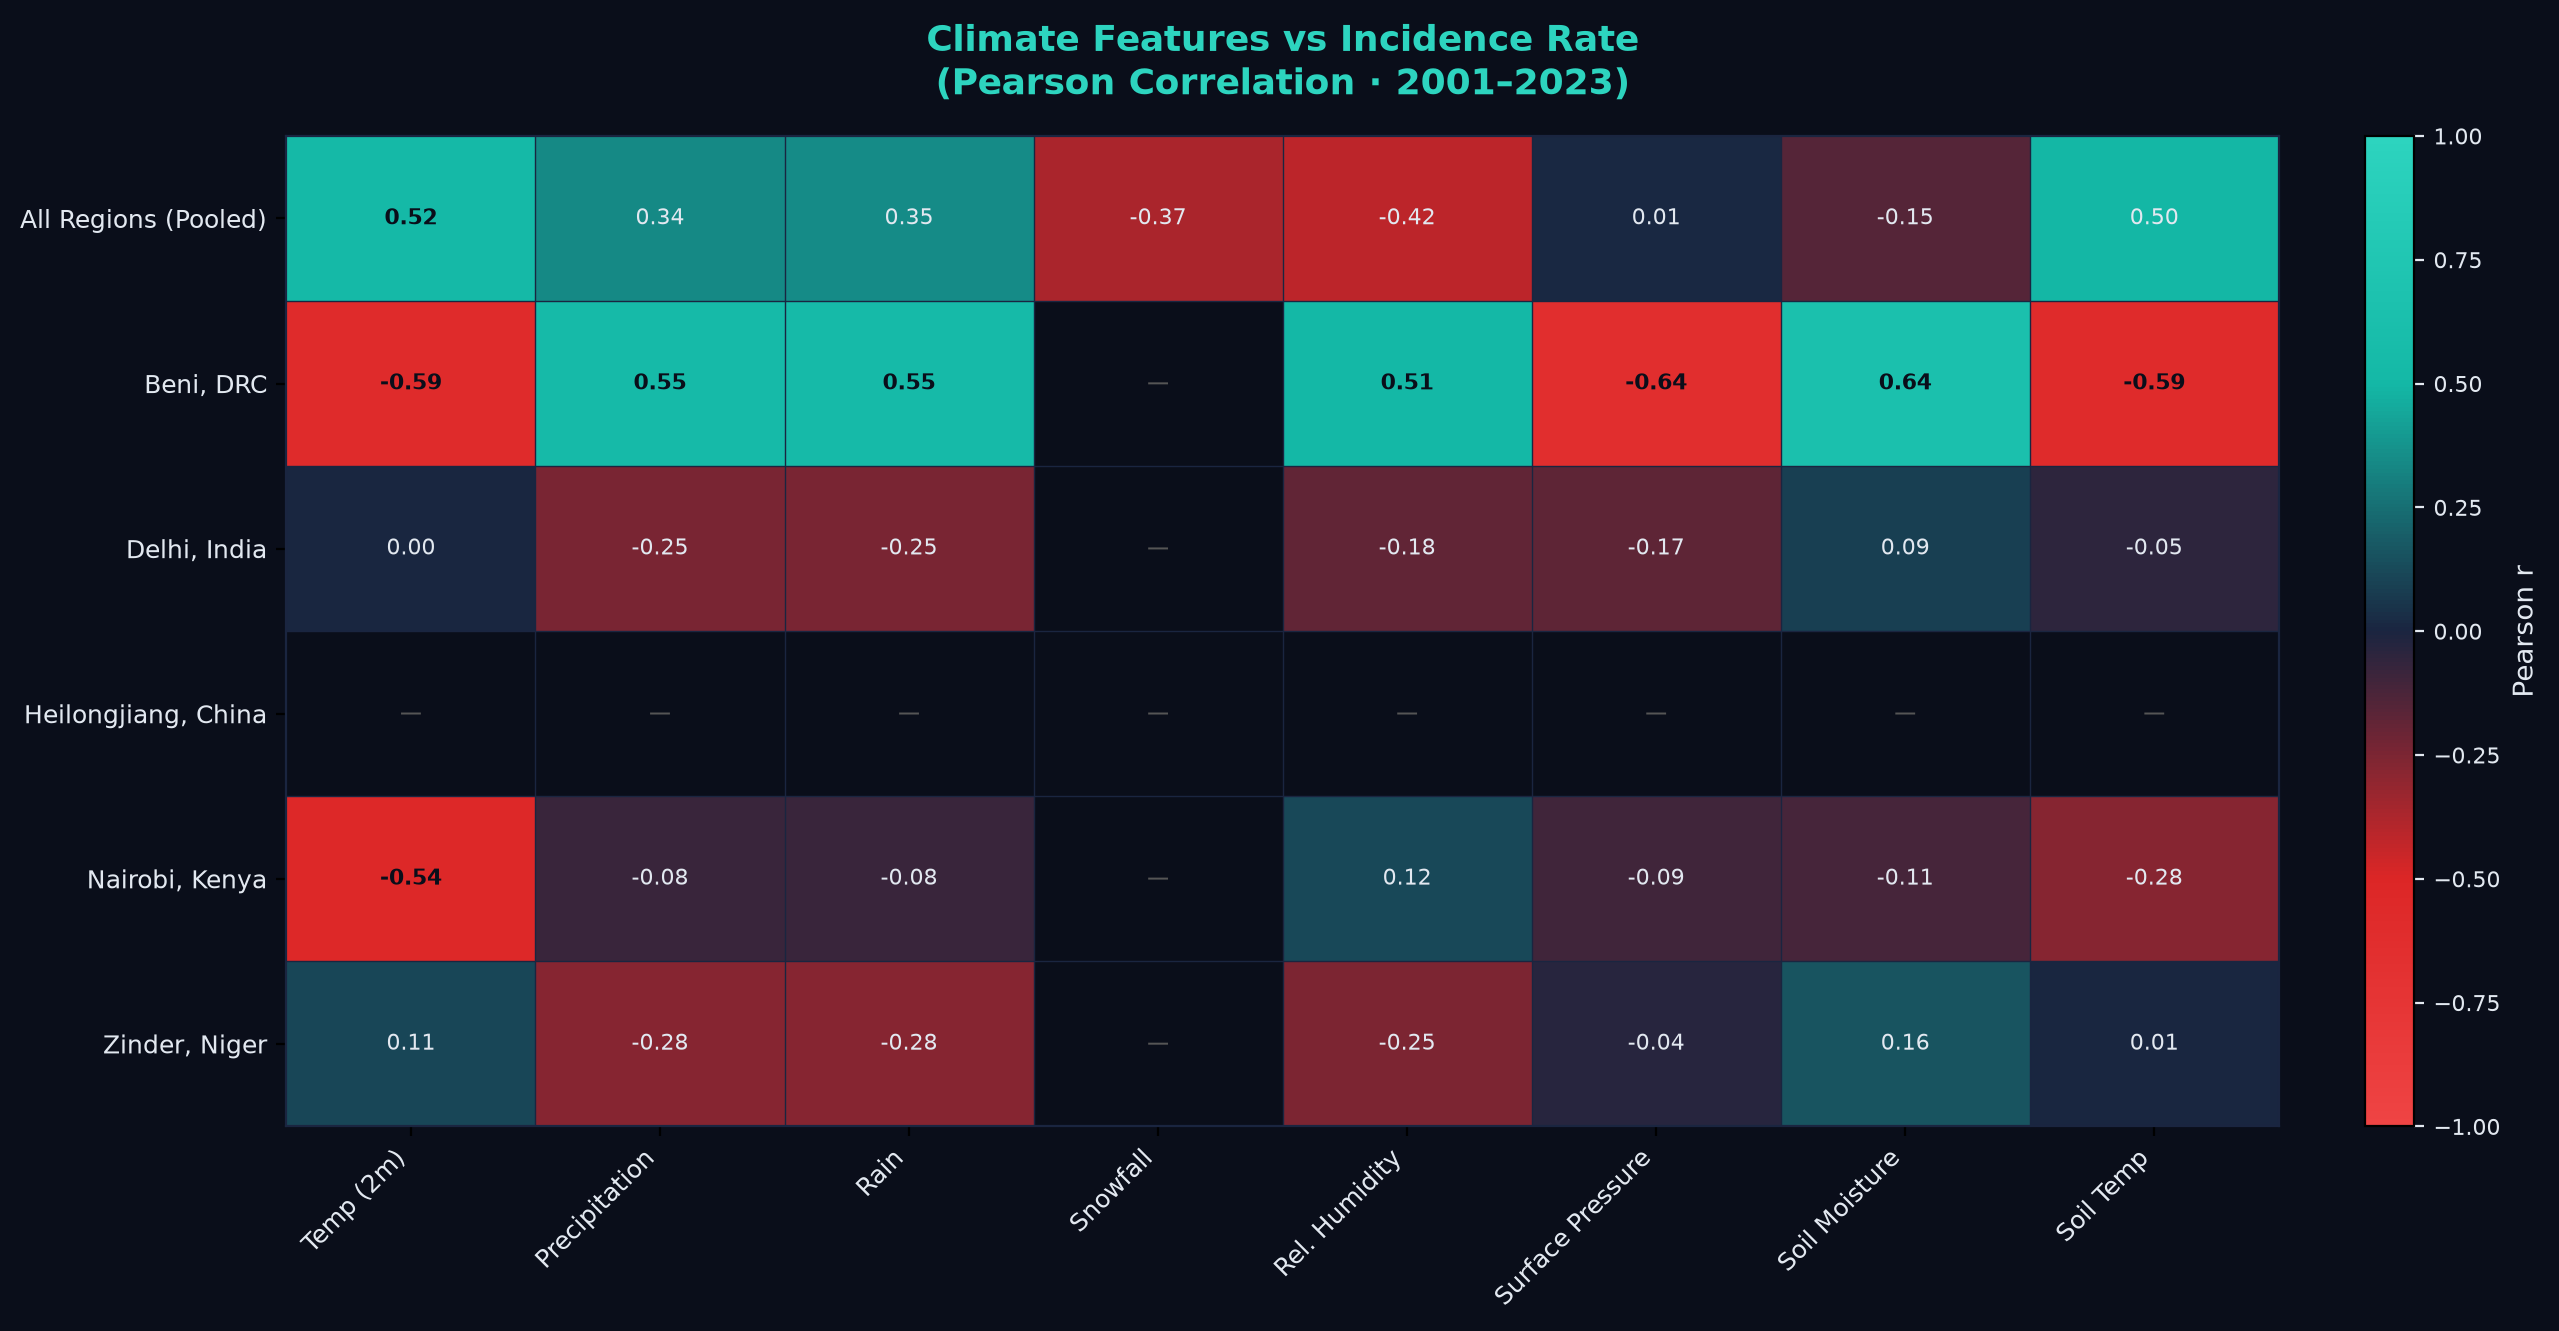

The table this chart was drawn from, first rows:
, temperature_2m_mean, precipitation_sum, rain_sum, snowfall_sum, relative_humidity_2m_mean, surface_pressure_mean, soil_moisture_mean, soil_temperature_mean
All Regions (Pooled), 0.5198, 0.3436, 0.3496, -0.3749, -0.4195, 0.0124, -0.1510, 0.4988
Beni, DRC, -0.5923, 0.5504, 0.5504, , 0.5133, -0.6419, 0.6439, -0.5936
Delhi, India, 0.0031, -0.2498, -0.2498, , -0.1840, -0.1721, 0.0920, -0.0538
Heilongjiang, China, , , , , , , , 
Nairobi, Kenya, -0.5387, -0.0803, -0.0803, , 0.1232, -0.0946, -0.1137, -0.2774
Zinder, Niger, 0.1144, -0.2811, -0.2811, , -0.2531, -0.0362, 0.1590, 0.0069
